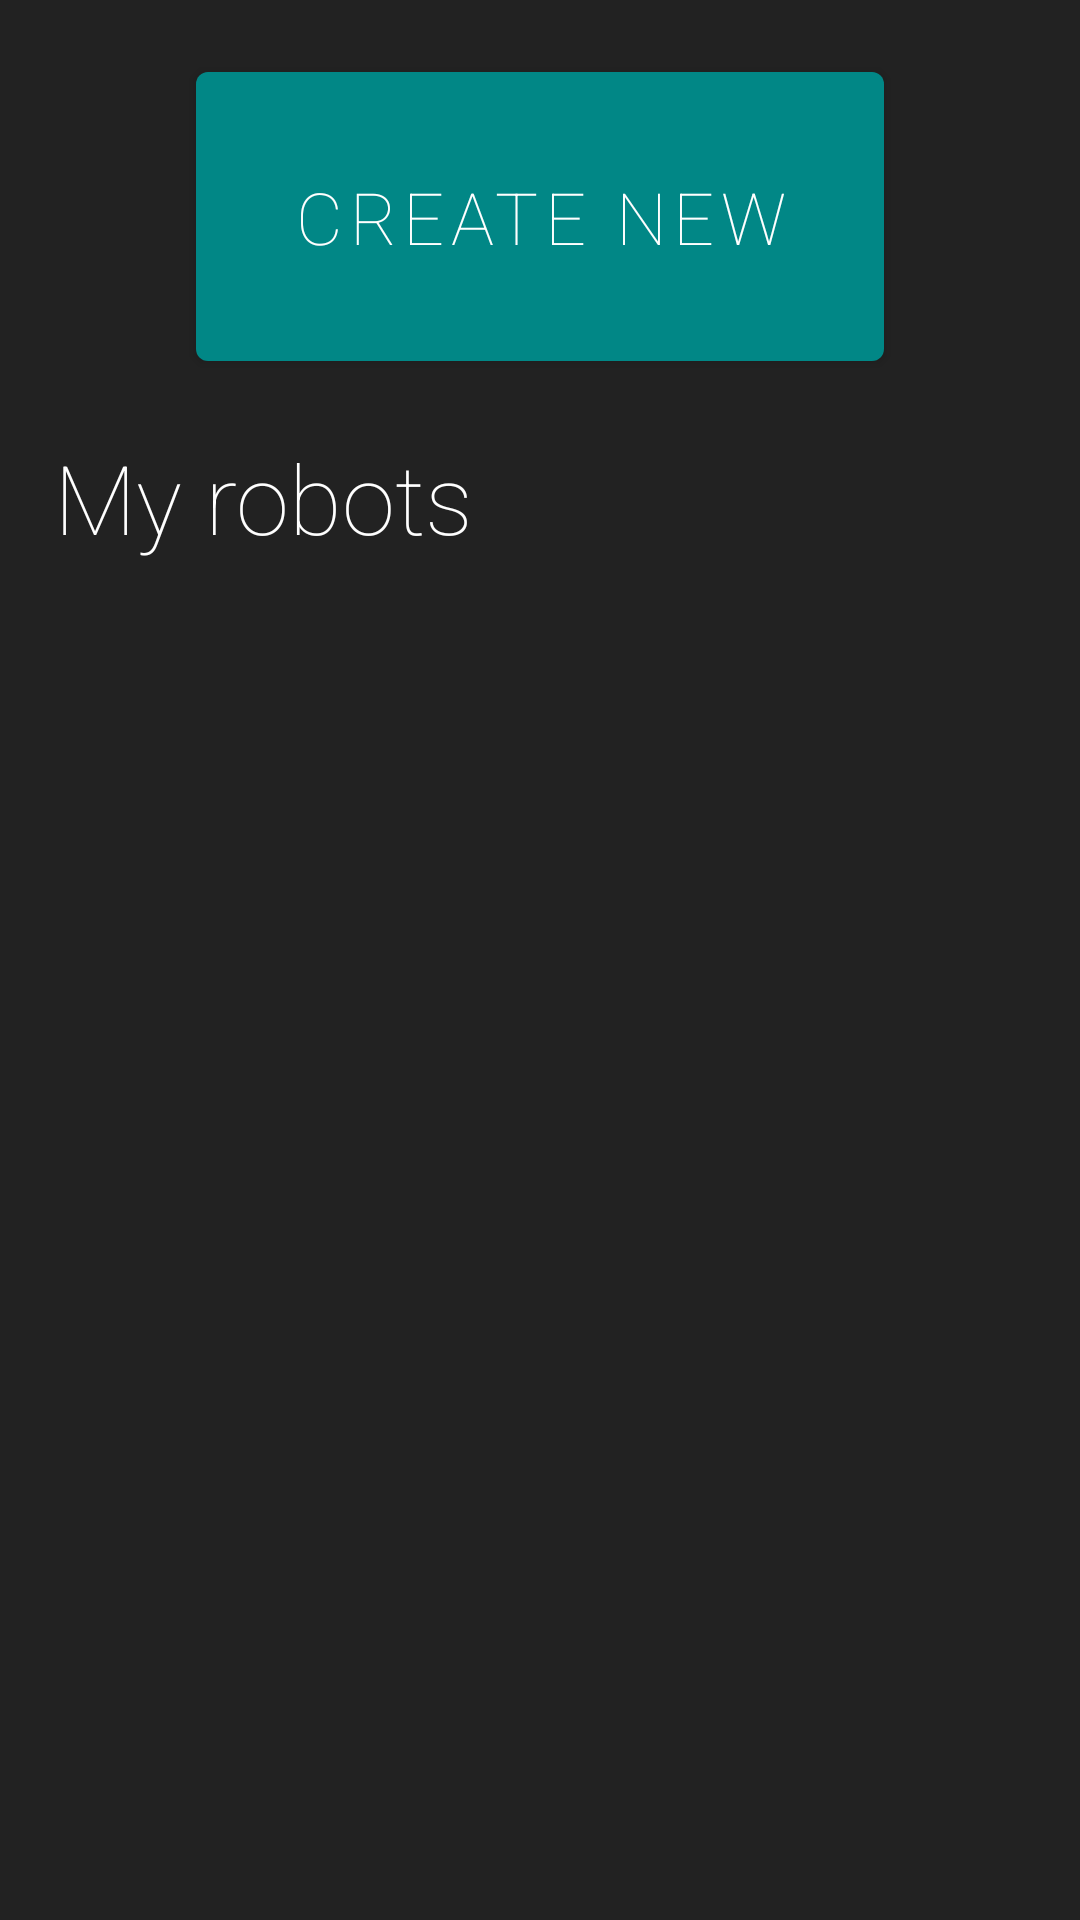

The Android layout XML behind this screen, and the referenced resources:
<!-- AndroidManifest.xml: activity theme Theme.RobocodeRobotCreator.Fullscreen -->
<!-- res/layout/activity_robot_editor_inventory.xml -->
<?xml version="1.0" encoding="utf-8"?>
<RelativeLayout xmlns:android="http://schemas.android.com/apk/res/android"
    xmlns:tools="http://schemas.android.com/tools"
    android:layout_width="match_parent"
    android:layout_height="match_parent"
    android:background="?attr/fullscreenBackgroundColor"
    android:theme="@style/ThemeOverlay.RobocodeRobotCreator.FullscreenContainer"
    tools:context=".RobotEditorInventoryActivity">

    <Button
        android:id="@+id/new_robot"
        style="@style/Regular"
        android:layout_width="wrap_content"
        android:onClick="createNewRobot"
        android:layout_height="wrap_content"
        android:layout_centerHorizontal="true"
        android:layout_margin="@dimen/_18"
        android:padding="@dimen/_32"
        android:text="@string/create_new"
        android:textSize="@dimen/robot_editor_screen_button_text_size"/>

    <TextView
        android:layout_marginStart="@dimen/_18"
        android:id="@+id/my_robots"
        style="@style/Regular"
        android:layout_width="wrap_content"
        android:layout_height="wrap_content"
        android:layout_below="@id/new_robot"
        android:text="@string/my_robots"
        android:textColor="@color/white"
        android:textSize="@dimen/_32" />

    <androidx.recyclerview.widget.RecyclerView
        android:id="@+id/roboteditorview"
        android:layout_width="match_parent"
        android:layout_height="622dp"
        android:layout_below="@id/my_robots"
        android:orientation="vertical" />
</RelativeLayout>
<!-- resources referenced by this layout -->
<resources>
  <color name="white">#FFFFFFFF</color>
  <dimen name="_18">18sp</dimen>
  <dimen name="_32">32sp</dimen>
  <dimen name="robot_editor_screen_button_text_size">24sp</dimen>
  <string name="create_new">Create new</string>
  <string name="my_robots">My robots</string>
  <style name="Regular">
          <item name="android:fontFamily">sans-serif-thin</item>
          <item name="fontFamily">sans-serif-thin</item>
          <item name="android:textStyle">normal</item>
      </style>
  <style name="ThemeOverlay.RobocodeRobotCreator.FullscreenContainer" parent="">
          <item name="fullscreenBackgroundColor">@color/background_color</item>
          <item name="fullscreenTextColor">@color/white</item>
      </style>
  <style name="Theme.RobocodeRobotCreator.Fullscreen" parent="Theme.RobocodeRobotCreator">
          <item name="android:actionBarStyle">
              @style/Widget.Theme.RobocodeRobotCreator.ActionBar.Fullscreen
          </item>
          <item name="android:windowActionBarOverlay">true</item>
          <item name="android:windowBackground">@null</item>
      </style>
  <color name="background_color">#222222</color>
  <style name="Theme.RobocodeRobotCreator" parent="Theme.MaterialComponents.DayNight.DarkActionBar">
          
          <item name="colorPrimary">@color/teal_700</item>
          <item name="colorPrimaryVariant">@color/purple_700</item>
          <item name="colorOnPrimary">@color/white</item>
          
          <item name="colorSecondary">@color/teal_200</item>
          <item name="colorSecondaryVariant">@color/teal_700</item>
          <item name="colorOnSecondary">@color/black</item>
          
          <item name="android:statusBarColor" tools:targetApi="l">?attr/colorPrimaryVariant</item>
          
      </style>
  <style name="Widget.Theme.RobocodeRobotCreator.ActionBar.Fullscreen" parent="Widget.AppCompat.ActionBar">
          <item name="android:background">@color/black_overlay</item>
      </style>
  <color name="teal_700">#FF018786</color>
  <color name="purple_700">#FF3700B3</color>
  <color name="teal_200">#FF03DAC5</color>
  <color name="black">#FF000000</color>
  <color name="black_overlay">#66000000</color>
</resources>
